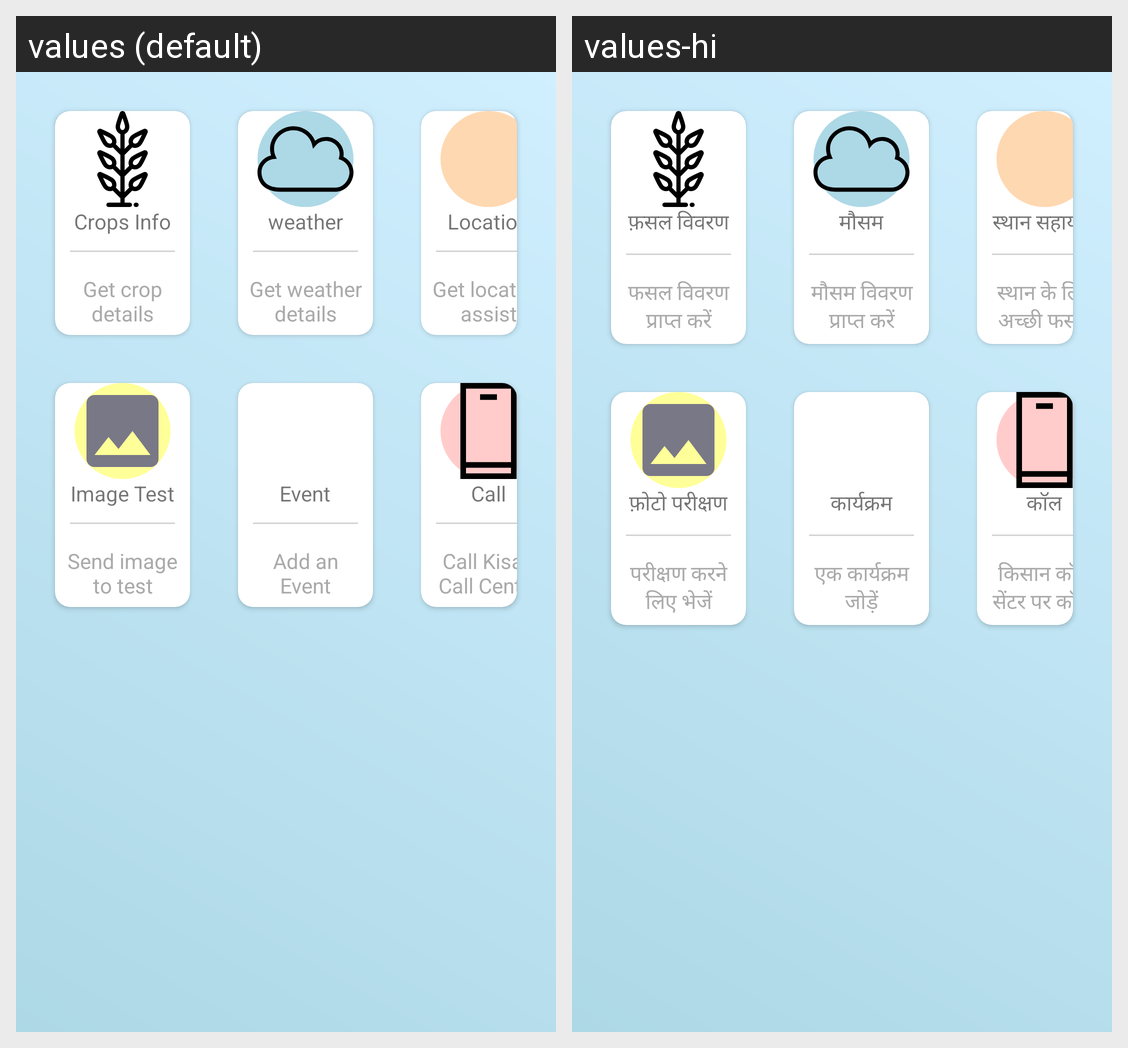

This grid shows one Android layout under two languages. Give, for every string resource on the screen, its name, the default text and each shown locale's text.
Android screen res/layout/test.xml rendered under 2 locales, left to right: values (default), values-hi. Device: Nexus 5 (rendered at 1080×1920; each locale shown at half size, 540×960, under a caption strip naming it); theme AppTheme.
Strings drawn on this screen, with the default value and each locale's value (text and hints the layout hard-codes, and strings that could not be matched under every locale, appear in the picture but are not listed):

Crop
  values: Crops Info
  values-hi: फ़सल विवरण

crop_det
  values: Get crop details
  values-hi: फसल विवरण प्राप्त करें

weather
  values: weather
  values-hi: मौसम

weather_det
  values: Get weather details
  values-hi: मौसम विवरण प्राप्त करें

locat_ass
  values: Location
  values-hi: स्थान सहायता

location_det
  values: Get location assist
  values-hi: स्थान के लिए अच्छी फसलें

image
  values: Image Test
  values-hi: फ़ोटो परीक्षण

image_sub
  values: Send image to test
  values-hi: परीक्षण करने लिए भेजें

Event
  values: Event
  values-hi: कार्यक्रम

empty_view_subtitle_text
  values: Add an Event
  values-hi: एक कार्यक्रम जोड़ें

call_help
  values: Call
  values-hi: कॉल

phone_Call
  values: Call Kisan Call Centre
  values-hi: किसान कॉल सेंटर पर कॉल
